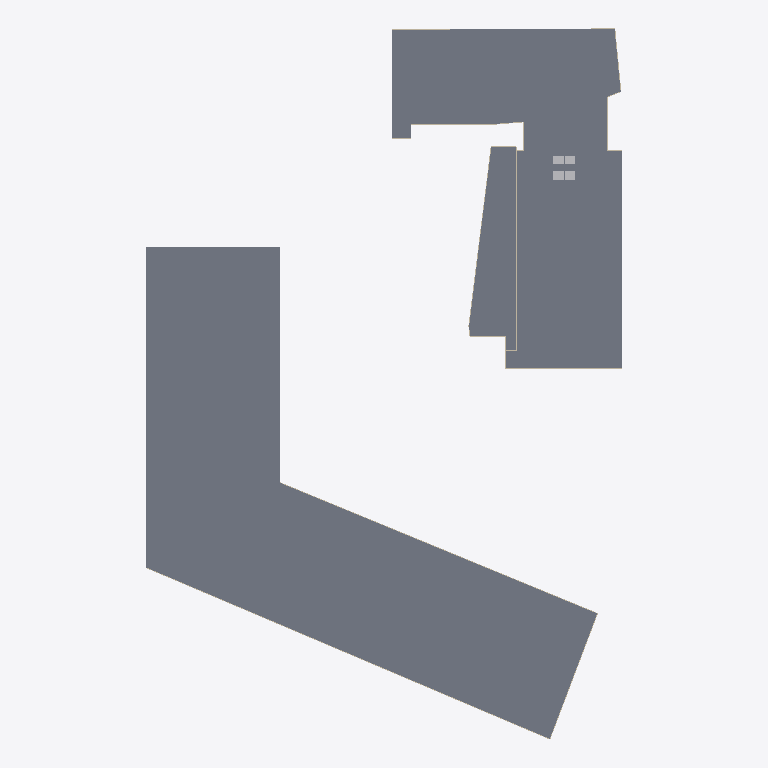
Plan cut of the same IFC building model at storey 'PS' (level 0.00 m, cut at 1.40 m), seen from above with north up, elements coloured by IFC class: 11 walls (beige), 4 slabs (grey), 4 other elements (light grey). Cut surfaces are drawn darker.
Extent 143.2 m × 213.6 m × 25.2 m (x, y, z). Storeys (8): L1 at 0.00 m; SITE at 0.00 m; PS at 0.00 m; L2 at 6.71 m; L3 at 11.12 m; L4 at 15.54 m; L5 at 19.96 m; ROOF at 23.93 m. Elements (141): 125 IfcWall, 12 IfcSlab, 4 IfcTransportElement.

HEADER;
FILE_DESCRIPTION(('ViewDefinition[DesignTransferView]'),'2;1');
FILE_NAME('/dev/null','2026-11-09T12:04:22-08:00',(''),(''),'IfcOpenShell 0.9.0.post1','IfcOpenShell 0.9.0.post1','Nobody');
FILE_SCHEMA(('IFC4'));
ENDSEC;
DATA;
#1=IFCPROJECT('07g5E9FVbJZAtlmaPZiEqa',$,'AsBuilt example building',$,$,'Example Office Building - Architecture','As-built (record drawings 2014-2015)',(#19),#14);
#22=IFCSITE('2bBIl90VDIGQhDem8r8pay',$,'Site',$,$,#39,$,'Example site',.ELEMENT.,$,$,$,$,$);
#28=IFCBUILDING('1ZGJ$iXKfHcgVjKDi$p4Jk',$,'EXB',$,$,#50,$,'Example Office Building',.ELEMENT.,$,$,#51);
#52=IFCBUILDINGSTOREY('2PdK_gfTnV6B3skarZwdXh',$,'L1',$,$,#130,$,'Level 1',.ELEMENT.,0.0);
#58=IFCBUILDINGSTOREY('2M8qvO_i9GEuLOiSTw3xct',$,'L2',$,$,#140,$,'Level 2',.ELEMENT.,22.0);
#64=IFCBUILDINGSTOREY('1ULYoA9TnR6ONmcUtosNmM',$,'L3',$,$,#110,$,'Level 3',.ELEMENT.,36.5);
#70=IFCBUILDINGSTOREY('23yg4bmPbSwBqNdbkWftMp',$,'L4',$,$,#115,$,'Level 4',.ELEMENT.,51.0);
#76=IFCBUILDINGSTOREY('0hvHDWDUnL$hyiKx1d4Hal',$,'L5',$,$,#120,$,'Level 5',.ELEMENT.,65.5);
#82=IFCBUILDINGSTOREY('2W_SyfgG5P7AqjqxgQhByc',$,'ROOF',$,$,#125,$,'Roof',.ELEMENT.,78.5);
#88=IFCBUILDINGSTOREY('1BG3yGcOfM0eM6Kb2_0a7W',$,'SITE',$,$,#135,$,'Site (outside building)',.ELEMENT.,0.0);
#94=IFCBUILDINGSTOREY('2im7VJnQHR3ht_1pe8fLAu',$,'PS',$,$,#105,$,'Parking structure',.ELEMENT.,0.0);
#3470=IFCSLAB('2klko3CuTGKhdiFfe9SZy1',$,'Floor slab PS',$,$,#3483,#3477,$,.FLOOR.);
#333=IFCSLAB('1Xn$dcFbPURBVTbOt17J_1',$,'Floor slab L1',$,$,#345,#340,$,.BASESLAB.);
#795=IFCSLAB('3Q_mMr_oTIjPChtqoTx$tu',$,'Floor slab L1 (2)',$,$,#807,#802,$,.BASESLAB.);
#1020=IFCSLAB('0yVcJAipDUdfF_98gLkFKO',$,'Floor slab L1 (3)',$,$,#1032,#1027,$,.BASESLAB.);
#3619=IFCWALL('1kPxllEjHUJg2qgi8oitEr',$,'Exterior wall PS-1-5','Curtain wall / exterior envelope (simplified)',$,#3631,#3626,$,.SOLIDWALL.);
#3571=IFCWALL('0h9CBF0NnR0PfqkYxjEbu1',$,'Exterior wall PS-1-3','Curtain wall / exterior envelope (simplified)',$,#3583,#3578,$,.SOLIDWALL.);
#572=IFCWALL('0T5sQt5CnQuQALT3DCZxjW',$,'Exterior wall L1-1-10','Curtain wall / exterior envelope (simplified)',$,#584,#579,$,.SOLIDWALL.);
#992=IFCWALL('0_T8M9WGvNYABokX1r2zfv',$,'Exterior wall L1-2-7','Curtain wall / exterior envelope (simplified)',$,#1004,#999,$,.SOLIDWALL.);
#500=IFCWALL('1BRpo9bmDVgBgxtUGOCqoY',$,'Exterior wall L1-1-7','Curtain wall / exterior envelope (simplified)',$,#512,#507,$,.SOLIDWALL.);
#3731=IFCTRANSPORTELEMENT('1HNU2DmAnGlBb49bz5u$NU',$,'ELEV-3','Elevator #3',$,#3743,#3738,'ELEV-3',$);
#3595=IFCWALL('2mDiO_fgbSPegkbjF5QEvq',$,'Exterior wall PS-1-4','Curtain wall / exterior envelope (simplified)',$,#3607,#3602,$,.SOLIDWALL.);
#3756=IFCTRANSPORTELEMENT('25aEySrAjRzAb3jzAPEOUc',$,'ELEV-4','Elevator #4',$,#3768,#3763,'ELEV-4',$);
#3667=IFCTRANSPORTELEMENT('19qTRNp0bQwuB2Q$8JDYK2',$,'ELEV-1','Elevator #1',$,#3679,#3674,'ELEV-1',$);
#692=IFCWALL('2Q7fxflBvLzww8Cw9Cg72M',$,'Exterior wall L1-1-15','Curtain wall / exterior envelope (simplified)',$,#704,#699,$,.SOLIDWALL.);
#356=IFCWALL('3p2NI663nRfebO5qbflIxk',$,'Exterior wall L1-1-1','Curtain wall / exterior envelope (simplified)',$,#368,#363,$,.SOLIDWALL.);
#3706=IFCTRANSPORTELEMENT('0GKIiEH6XJfABtgqORYmwt',$,'ELEV-2','Elevator #2',$,#3718,#3713,'ELEV-2',$);
#428=IFCWALL('05uQcjMGbQdANplAazOC0o',$,'Exterior wall L1-1-4','Curtain wall / exterior envelope (simplified)',$,#440,#435,$,.SOLIDWALL.);
#380=IFCWALL('2fwdfKGT5U2hccsiBLtAss',$,'Exterior wall L1-1-2','Curtain wall / exterior envelope (simplified)',$,#392,#387,$,.SOLIDWALL.);
#944=IFCWALL('3_put6_YHOPvMmGicJgoYN',$,'Exterior wall L1-2-5','Curtain wall / exterior envelope (simplified)',$,#956,#951,$,.SOLIDWALL.);
ENDSEC;
